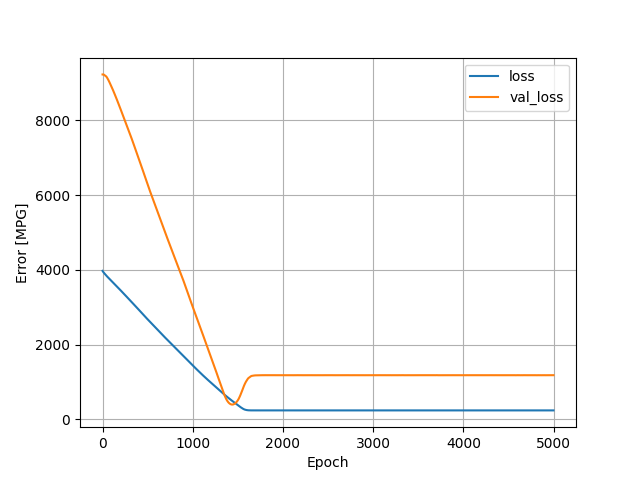

The table this chart was drawn from, first rows:
, loss, val_loss, epoch
0, 3975, 9232, 0
1, 3970, 9233, 1
2, 3966, 9233, 2
3, 3962, 9234, 3
4, 3959, 9233, 4
5, 3955, 9233, 5
6, 3952, 9233, 6
7, 3949, 9233, 7
8, 3945, 9232, 8
9, 3942, 9232, 9
10, 3938, 9231, 10
11, 3935, 9231, 11
12, 3932, 9230, 12
13, 3929, 9228, 13
14, 3926, 9227, 14
15, 3924, 9226, 15
16, 3921, 9224, 16
17, 3918, 9222, 17
18, 3915, 9221, 18
19, 3912, 9220, 19
20, 3909, 9218, 20
21, 3906, 9216, 21
22, 3903, 9215, 22
23, 3900, 9213, 23
24, 3897, 9212, 24
25, 3894, 9211, 25
26, 3891, 9209, 26
27, 3888, 9208, 27
28, 3885, 9206, 28
29, 3882, 9205, 29
30, 3880, 9203, 30
31, 3877, 9201, 31
32, 3874, 9199, 32
33, 3871, 9197, 33
34, 3868, 9195, 34
35, 3866, 9193, 35
36, 3863, 9190, 36
37, 3860, 9188, 37
38, 3858, 9186, 38
39, 3855, 9183, 39
40, 3852, 9180, 40
41, 3850, 9178, 41
42, 3847, 9175, 42
43, 3844, 9172, 43
44, 3842, 9169, 44
45, 3839, 9166, 45
46, 3837, 9162, 46
47, 3834, 9159, 47
48, 3832, 9155, 48
49, 3829, 9151, 49
50, 3827, 9147, 50
51, 3824, 9142, 51
52, 3822, 9138, 52
53, 3819, 9134, 53
54, 3817, 9129, 54
55, 3815, 9126, 55
56, 3812, 9121, 56
57, 3810, 9117, 57
58, 3807, 9112, 58
59, 3805, 9109, 59
... 4,940 more rows
